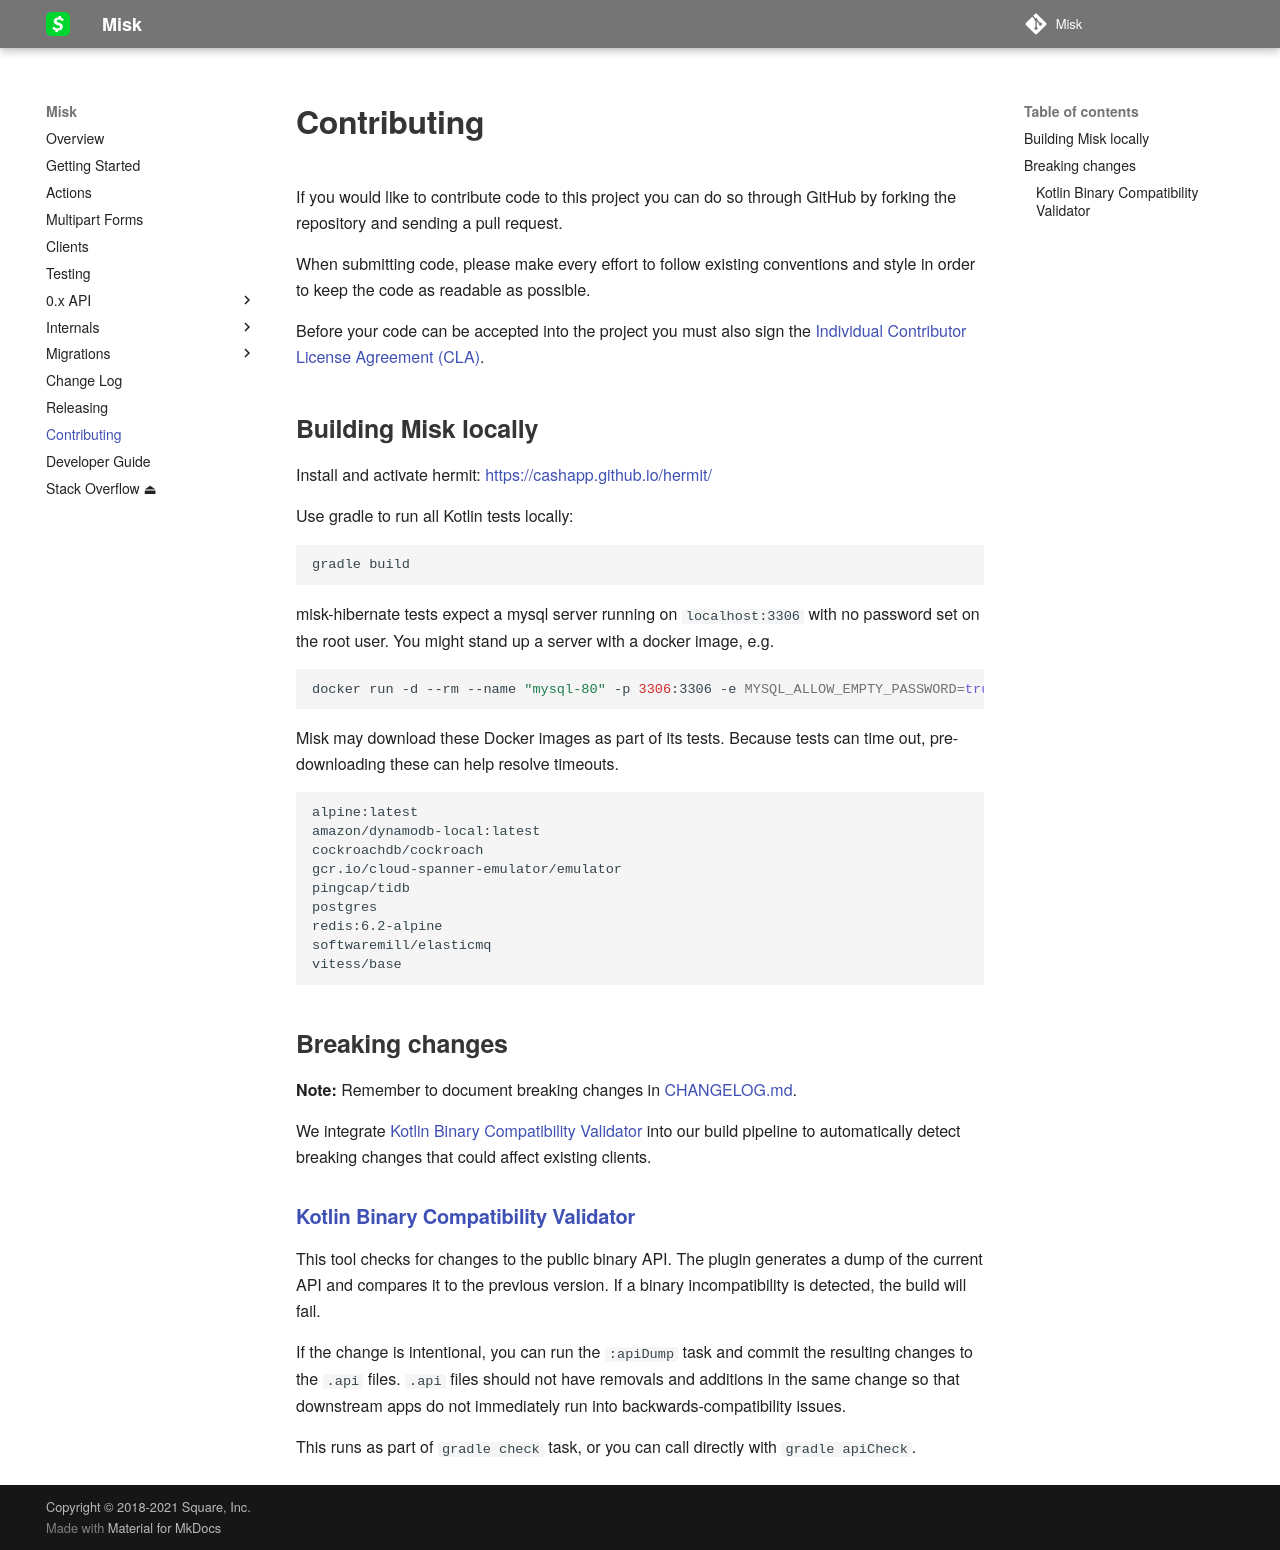

repository: cashapp/misk · page: contributing/index.html · generator: mkdocs

# Contributing

If you would like to contribute code to this project you can do so through GitHub by
forking the repository and sending a pull request.

When submitting code, please make every effort to follow existing conventions
and style in order to keep the code as readable as possible.

Before your code can be accepted into the project you must also sign the
[Individual Contributor License Agreement (CLA)][1].

## Building Misk locally

Install and activate hermit: https://cashapp.github.io/hermit/

Use gradle to run all Kotlin tests locally:

```shell
gradle build
```

misk-hibernate tests expect a mysql server running on `localhost:3306` with no password set on
the root user. You might stand up a server with a docker image, e.g.

```shell
docker run -d --rm --name "mysql-80" -p 3306:3306 -e MYSQL_ALLOW_EMPTY_PASSWORD=true -e MYSQL_LOG_CONSOLE=true mysql:8.0 --sql-mode=""
```

Misk may download these Docker images as part of its tests. Because tests can time out, pre-downloading these can help resolve timeouts.

```
alpine:latest
amazon/dynamodb-local:latest
cockroachdb/cockroach
gcr.io/cloud-spanner-emulator/emulator
pingcap/tidb
postgres
redis:6.2-alpine
softwaremill/elasticmq
vitess/base
```

## Breaking changes

**Note:** Remember to document breaking changes in [CHANGELOG.md](CHANGELOG.md).

We integrate [Kotlin Binary Compatibility Validator][2] into our build 
pipeline to automatically detect breaking changes that could affect existing clients.

### [Kotlin Binary Compatibility Validator][2]
This tool checks for changes to the public binary API. The plugin generates a dump of the
current API and compares it to the previous version. If a binary incompatibility is detected, 
the build will fail. 

If the change is intentional, you can run the `:apiDump` task and commit the resulting changes 
to the `.api` files. `.api` files should not have removals and additions in the same change so 
that downstream apps do not immediately run into backwards-compatibility issues.

This runs as part of `gradle check` task, or you can call directly with `gradle apiCheck`.

 [1]: https://spreadsheets.google.com/spreadsheet/viewform?formkey=dDViT2xzUHAwRkI3X3k5Z0lQM091OGc6MQ&ndplr=1
 [2]: https://github.com/Kotlin/binary-compatibility-validator
